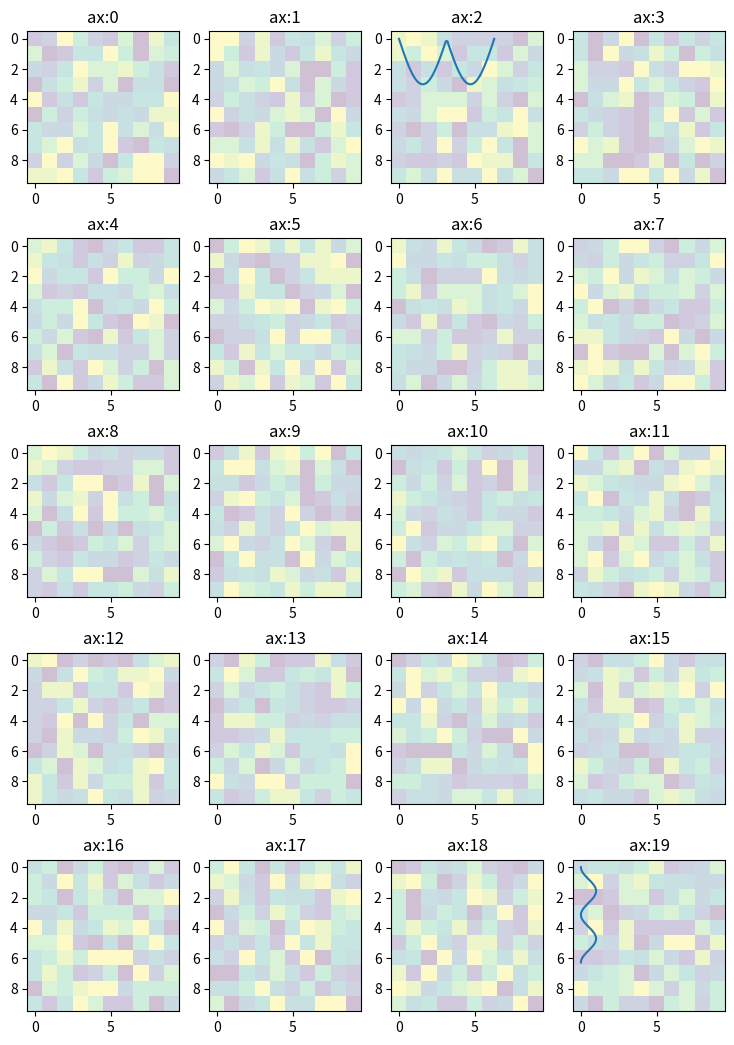

The matplotlib source for this figure:
import numpy as np
import matplotlib.pyplot as plt

w = 10
h = 10
fig = plt.figure(figsize=(9, 13))
columns = 4
rows = 5

# prep (x,y) for extra plotting
xs = np.linspace(0, 2*np.pi, 60)  # from 0 to 2pi
ys = np.abs(np.sin(xs))           # absolute of sine

# ax enables access to manipulate each of subplots
ax = []

for i in range(columns*rows):
    img = np.random.randint(10, size=(h,w))
    # create subplot and append to ax
    ax.append( fig.add_subplot(rows, columns, i+1) )
    ax[-1].set_title("ax:"+str(i))  # set title
    plt.imshow(img, alpha=0.25)

# do extra plots on selected axes/subplots
# note: index starts with 0
ax[2].plot(xs, 3*ys)
ax[19].plot(ys**2, xs)

plt.show()  # finally, render the plot
